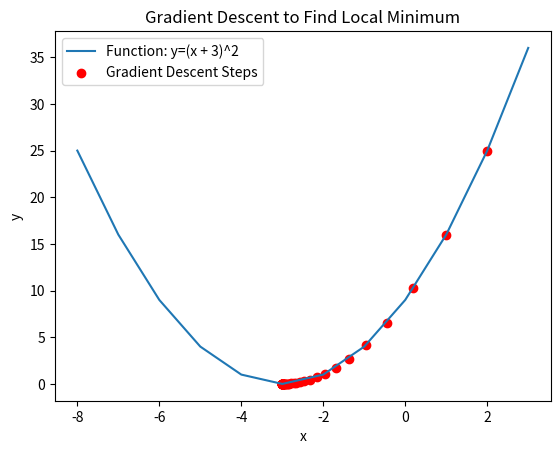

Recreate this plot in Python.
# Gradient Descent Algorithm

def gradient_descent(x, learning_rate, epochs):
    # Function to minimize: y = (x + 3)^2
    def function_to_minimize(x):
        return (x + 3)**2
    
    # Initialize variables
    x_values = [x]
    y_values = [function_to_minimize(x)]
    
    # Gradient Descent iterations
    for epoch in range(epochs):
        gradient = 2 * (x + 3)  # Gradient of the function
        x = x - learning_rate * gradient  # Update x using the gradient descent formula
        
        # Save current values for plotting
        x_values.append(x)
        y_values.append(function_to_minimize(x))
        
    return x_values, y_values

# Set initial parameters
initial_x = 2
learning_rate = 0.1
epochs = 50

# Run gradient descent
x_values, y_values = gradient_descent(initial_x, learning_rate, epochs)

# Print the result
print("Local Minimum:", x_values[-1])

# Plot the function and the steps taken by the gradient descent algorithm
import matplotlib.pyplot as plt

x_values_plot = [i for i in range(-8, 4)]
y_values_plot = [(x + 3)**2 for x in x_values_plot]

plt.plot(x_values_plot, y_values_plot, label='Function: y=(x + 3)^2')
plt.scatter(x_values, y_values, color='red', label='Gradient Descent Steps')
plt.title('Gradient Descent to Find Local Minimum')
plt.xlabel('x')
plt.ylabel('y')
plt.legend()
plt.show()
